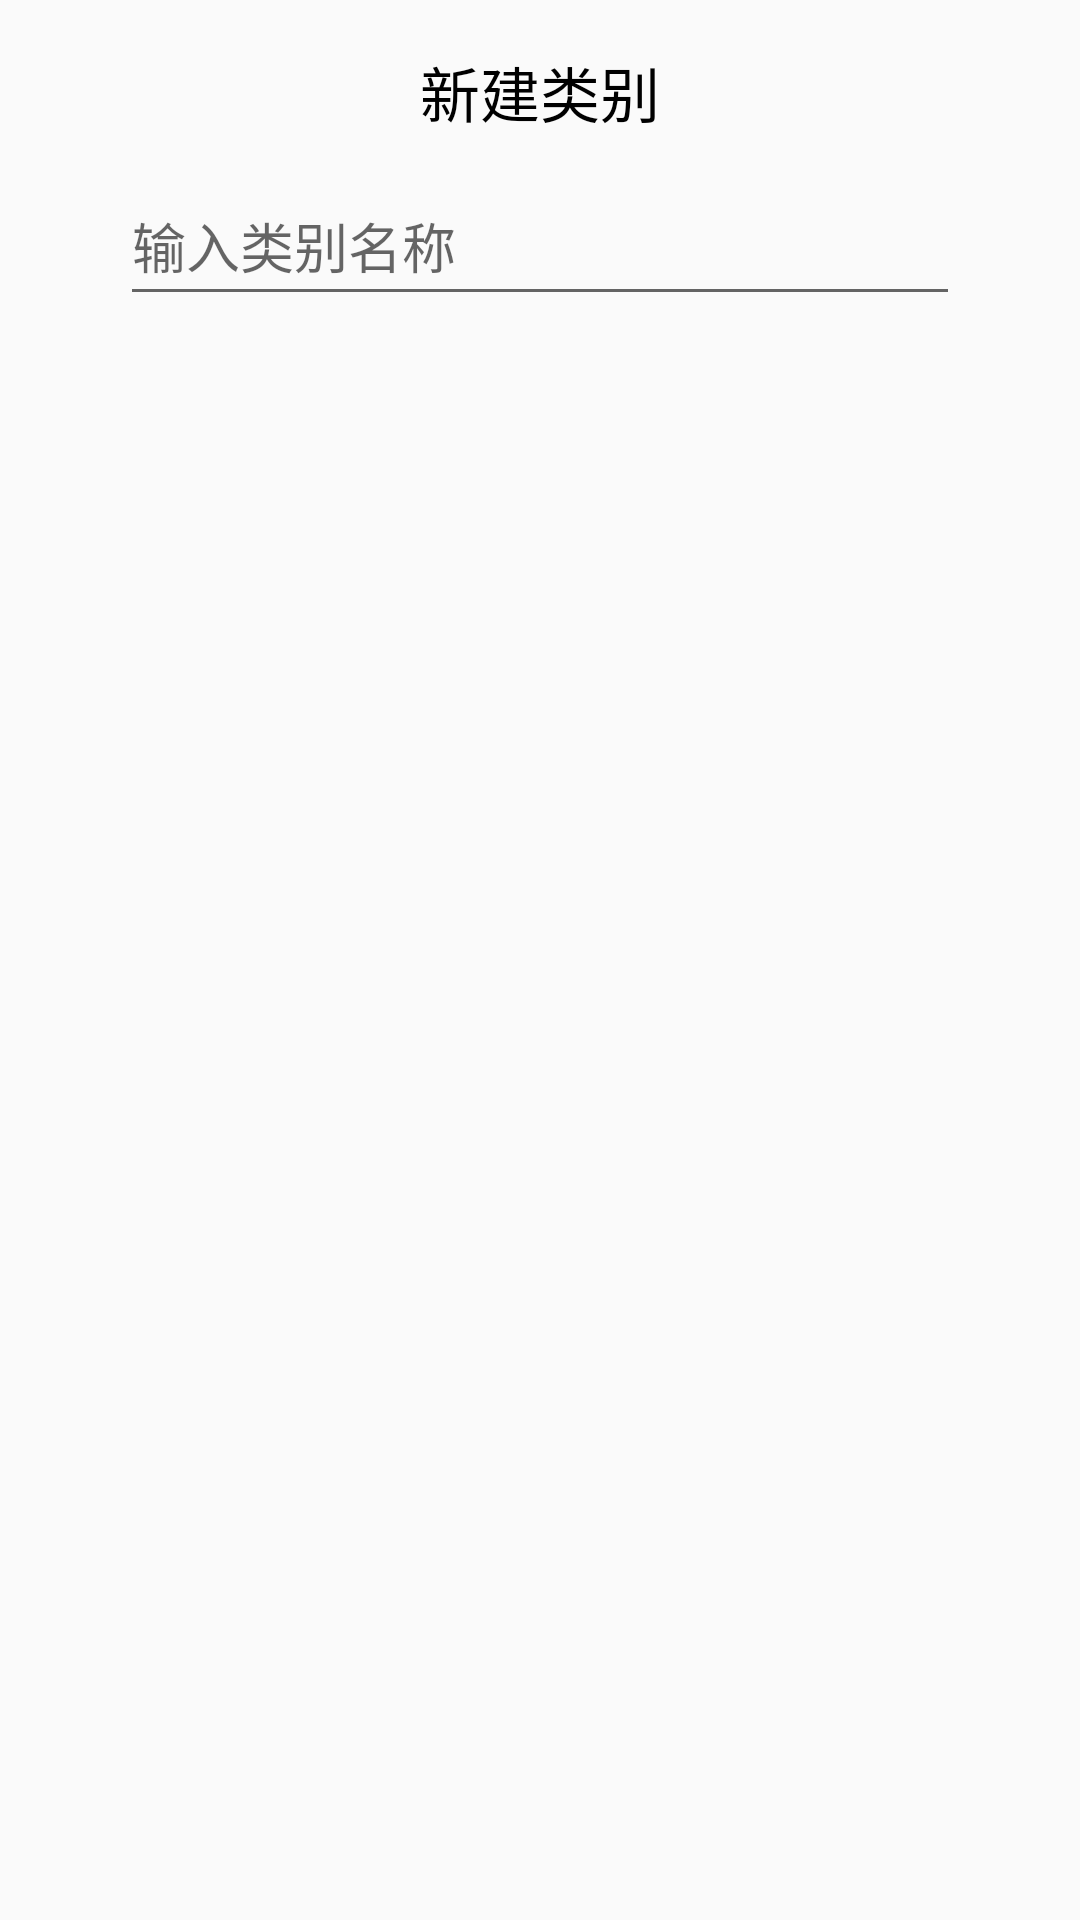

This screen was rendered from an Android layout file. Write that file and the resources it references.
<!-- AndroidManifest.xml: application theme Theme.Noteapp -->
<!-- res/layout/dialog_new_type.xml -->
<?xml version="1.0" encoding="utf-8"?>

<androidx.constraintlayout.widget.ConstraintLayout xmlns:android="http://schemas.android.com/apk/res/android"
    xmlns:tools="http://schemas.android.com/tools"
    android:layout_width="match_parent"
    android:layout_height="match_parent">

    <LinearLayout
        android:layout_width="match_parent"
        android:layout_height="wrap_content"
        android:orientation="vertical"
        android:padding="16dp"
        tools:ignore="MissingConstraints">

        <TextView
            android:id="@+id/textView7"
            android:layout_width="wrap_content"
            android:layout_height="wrap_content"
            android:layout_gravity="center_horizontal"
            android:textColor="@color/black"
            android:textSize="20sp"
            android:text="@string/new_type" />

        <EditText
            android:id="@+id/editTextText"
            android:layout_width="280dp"
            android:layout_height="50dp"
            android:layout_gravity="center_horizontal"
            android:layout_marginTop="10dp"
            android:inputType="text"
            android:hint="@string/input_type_name"
            android:autofillHints="@string/input_type_name" />

    </LinearLayout>

</androidx.constraintlayout.widget.ConstraintLayout>
<!-- resources referenced by this layout -->
<resources>
  <color name="black">#FF000000</color>
  <string name="input_type_name">输入类别名称</string>
  <string name="new_type">新建类别</string>
  <style name="Theme.Noteapp" parent="Theme.MaterialComponents.DayNight.NoActionBar.Bridge">
          
          <item name="colorPrimary">@color/purple_500</item>
          <item name="colorPrimaryVariant">@color/blue_EC</item>
          <item name="colorOnPrimary">@color/white</item>
          
          <item name="colorSecondary">@color/teal_200</item>
          <item name="colorSecondaryVariant">@color/teal_700</item>
          <item name="colorOnSecondary">@color/black</item>
          
          <item name="android:statusBarColor">?attr/colorPrimaryVariant</item>
          
      </style>
  <color name="purple_500">#FF6200EE</color>
  <color name="blue_EC">#FF85D8EC</color>
  <color name="white">#FFFFFFFF</color>
  <color name="teal_200">#FF03DAC5</color>
  <color name="teal_700">#FF018786</color>
</resources>
